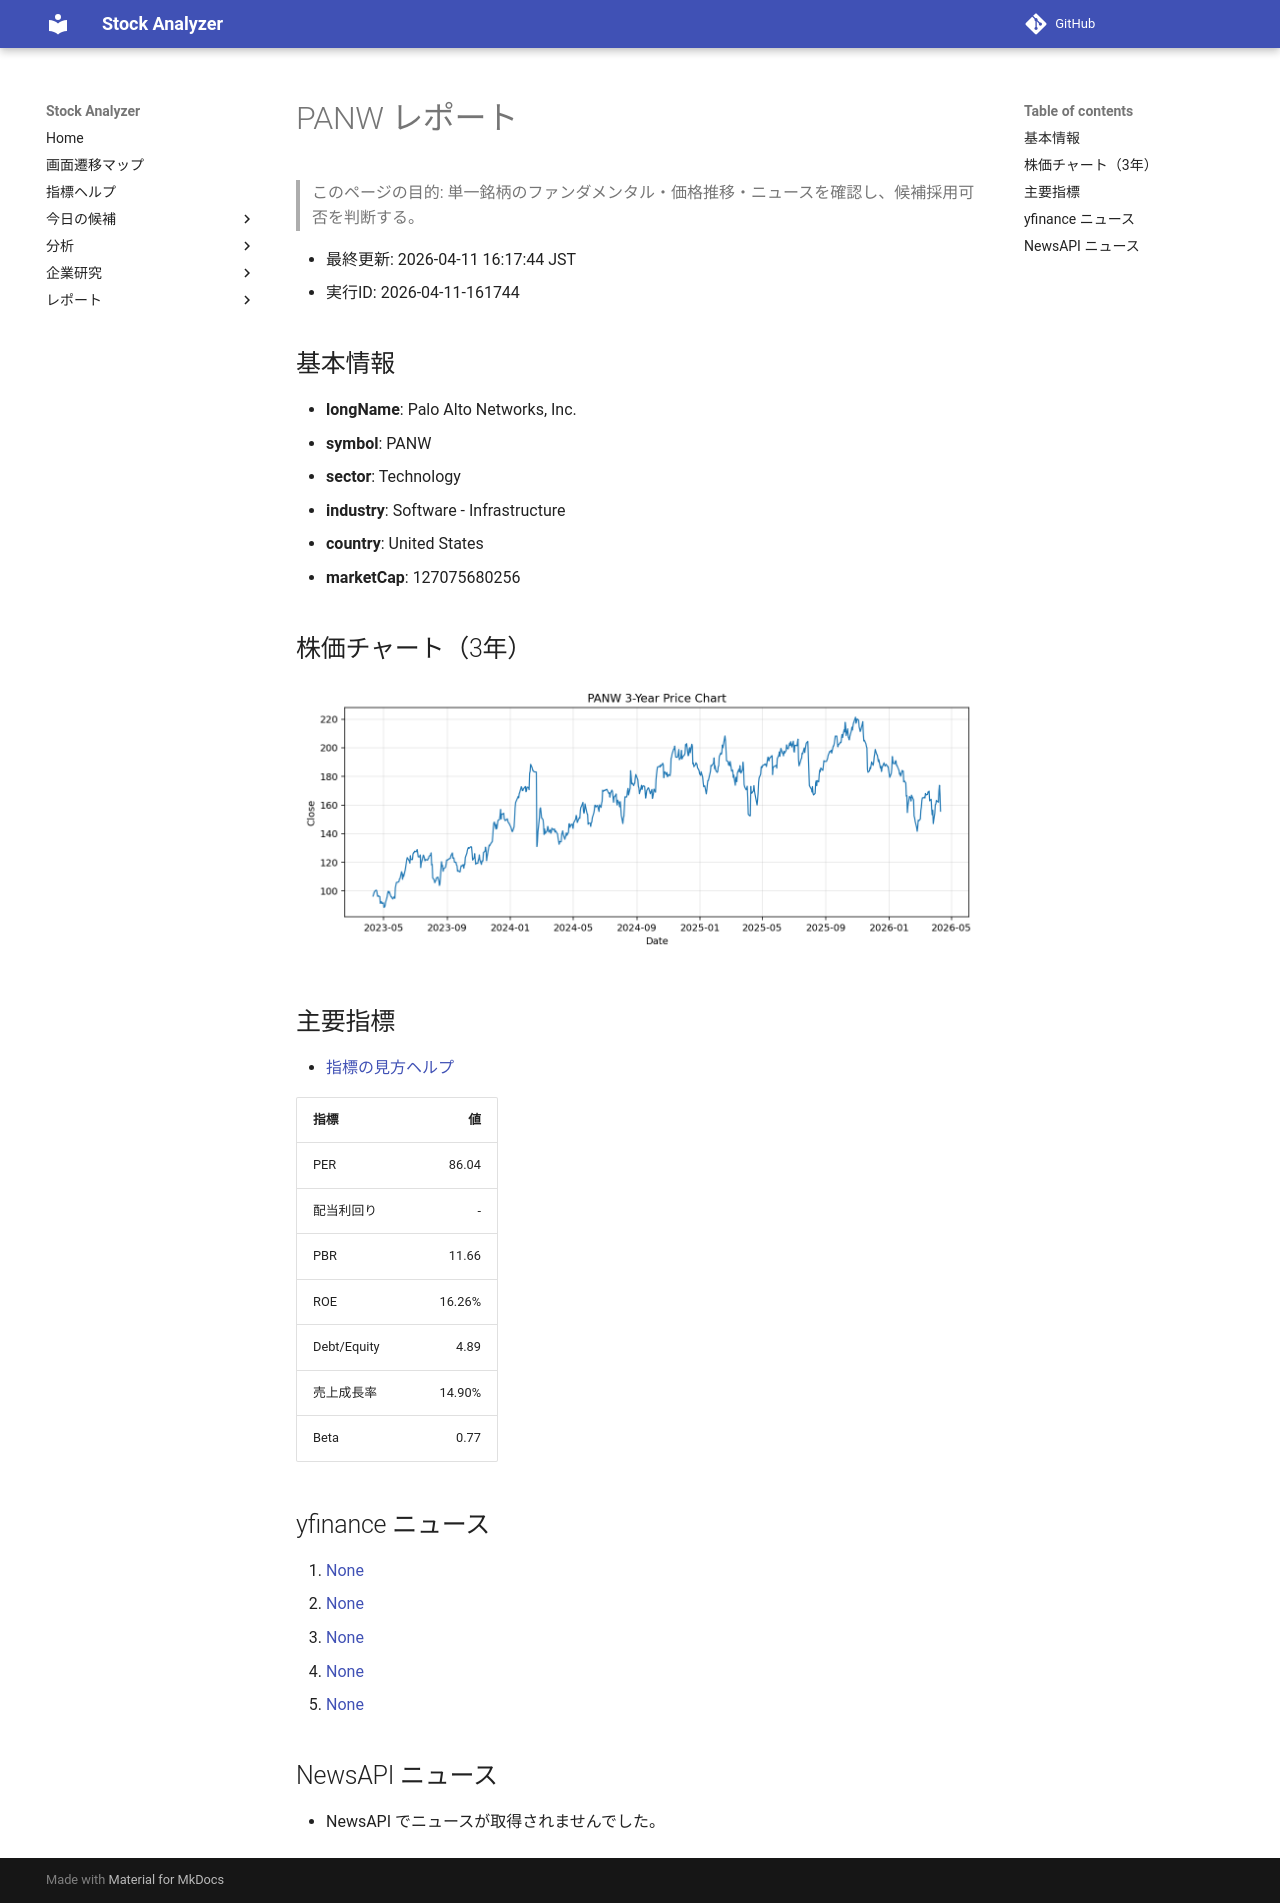

repository: Yumi-note/Making-APP · page: reports/2026-04-11/161744/PANW/index.html · generator: mkdocs

# PANW レポート

> このページの目的: 単一銘柄のファンダメンタル・価格推移・ニュースを確認し、候補採用可否を判断する。

- 最終更新: 2026-04-11 16:17:44 JST
- 実行ID: 2026-04-11-161744

## 基本情報

- **longName**: Palo Alto Networks, Inc.
- **symbol**: PANW
- **sector**: Technology
- **industry**: Software - Infrastructure
- **country**: United States
- **marketCap**: 127075680256

## 株価チャート（3年）

![PANW 3-year price chart](PANW_3y.png)

## 主要指標

- [指標の見方ヘルプ](../../../../indicators.md)

| 指標 | 値 |
|---|---:|
| PER | 86.04 |
| 配当利回り | - |
| PBR | 11.66 |
| ROE | 16.26% |
| Debt/Equity | 4.89 |
| 売上成長率 | 14.90% |
| Beta | 0.77 |

## yfinance ニュース

1. [None](None)
2. [None](None)
3. [None](None)
4. [None](None)
5. [None](None)

## NewsAPI ニュース

- NewsAPI でニュースが取得されませんでした。
